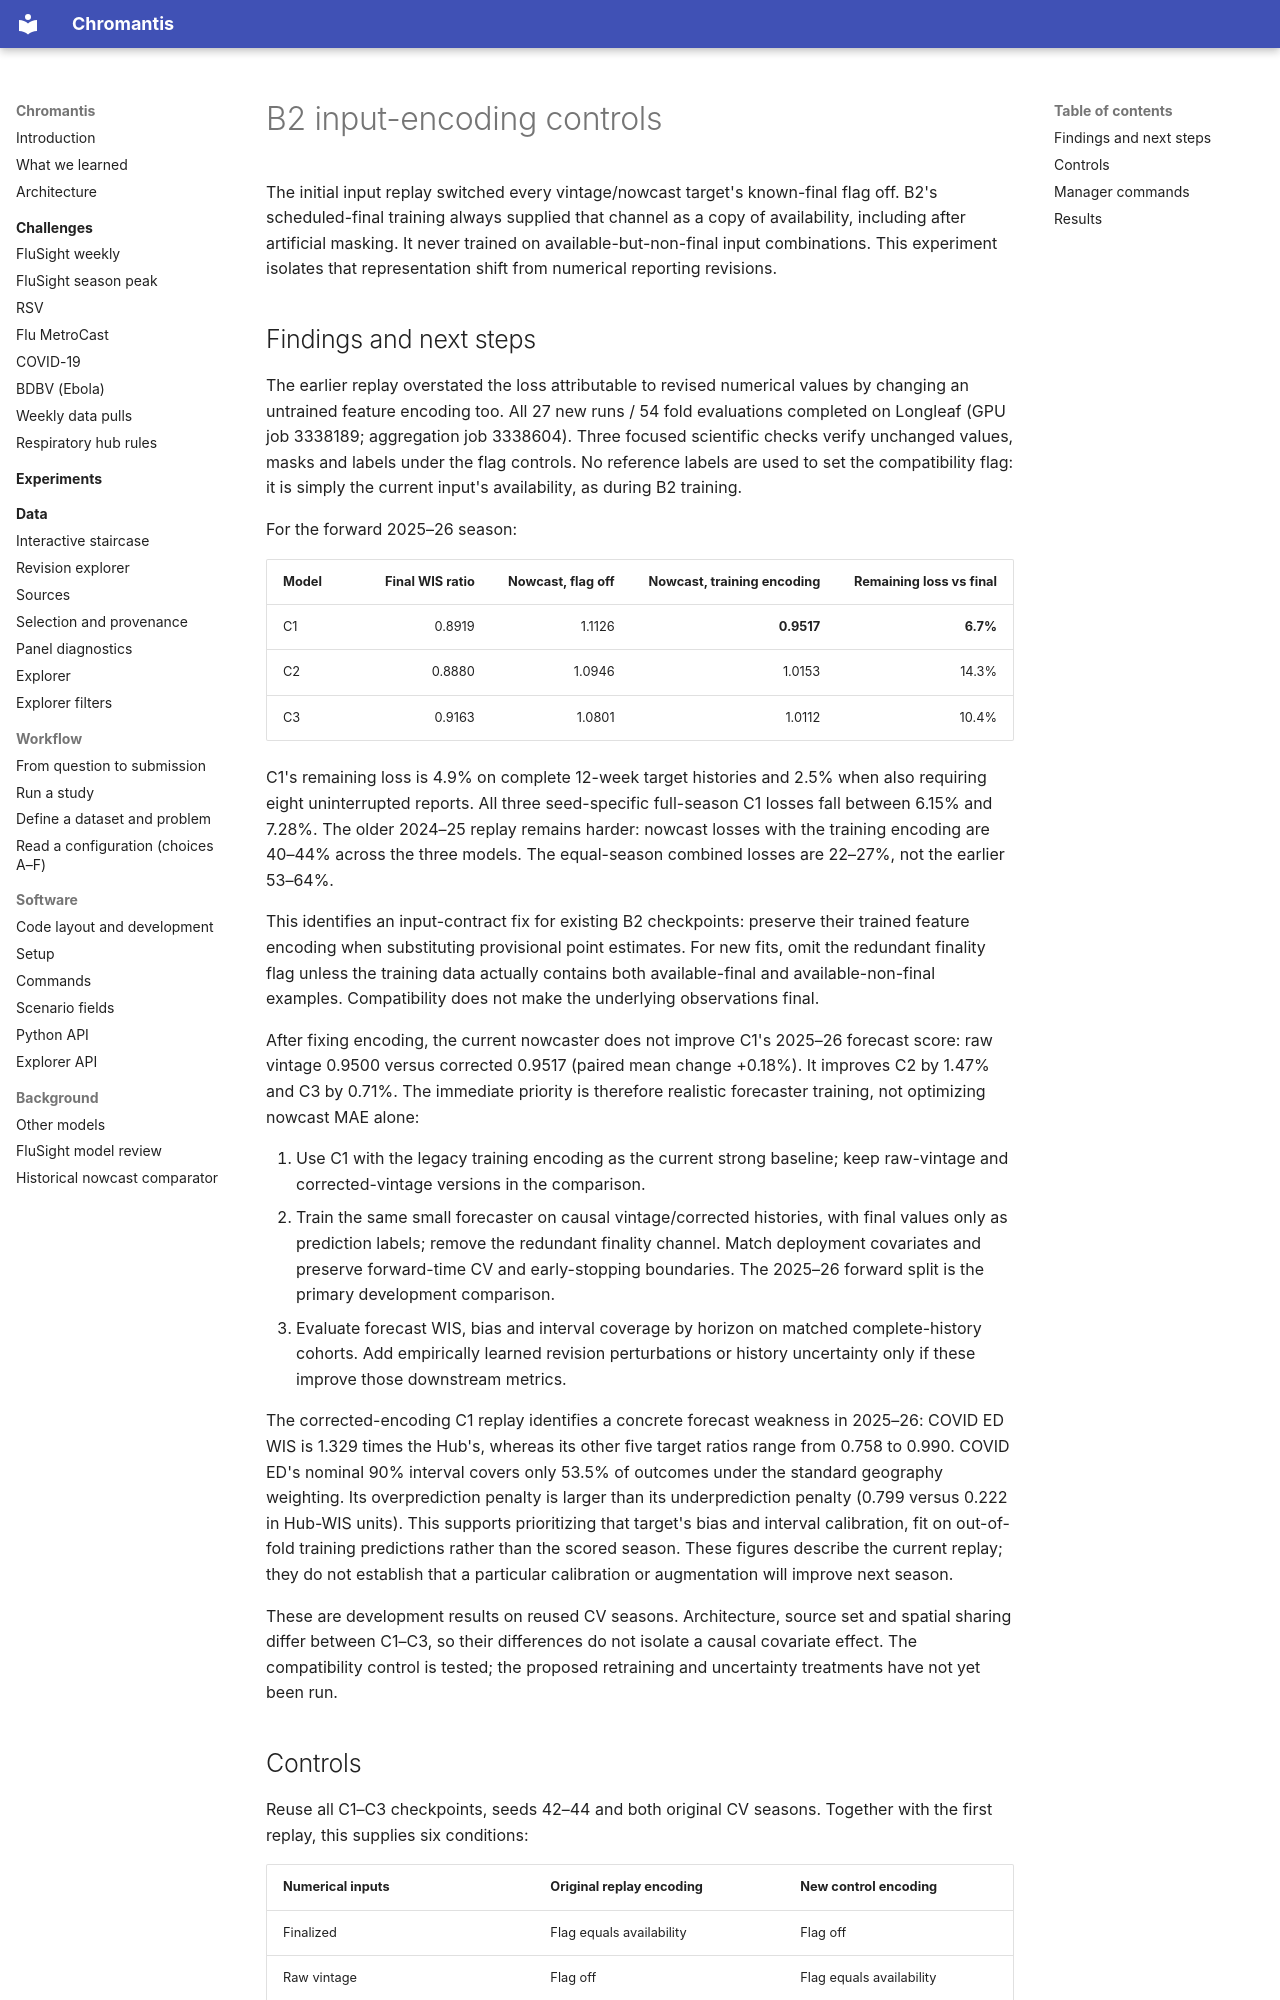

repository: ACCIDDA/chromantis · page: experiments/b2-flag-controls-20261001/index.html · generator: mkdocs

# B2 input-encoding controls

The initial input replay switched every vintage/nowcast target's known-final
flag off. B2's scheduled-final training always supplied that channel as a copy
of availability, including after artificial masking. It never trained on
available-but-non-final input combinations. This experiment isolates that
representation shift from numerical reporting revisions.
